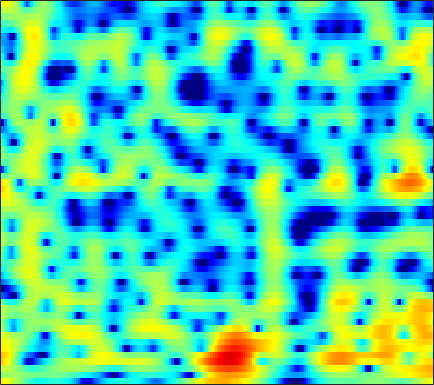

The table this chart was drawn from, first rows:
5.0814, 4.7197, 4.2223, 3.6964, 3.2848, 2.7171, 2.1275, 1.6614, 1.0006, 0.30108, -0.42489, -0.97806, -1.7224, -2.4425, -2.9418, -3.5105, -3.9098, -4.0722, -4.1255, -4.04, -3.8915, -3.7639, -3.5722, -3.3959
0.01311, 0.3646, 0.708, 0.9257, 1.016, 1.055, 1.015, 0.9432, 0.8042, 0.6306, 0.4389, 0.2898, 0.0918, -0.09315, -0.216, -0.3521, -0.4527, -0.5063, -0.5498, -0.5674, -0.564, -0.554, -0.5365, -0.5202
2.24, 2.327, 2.311, 2.152, 1.944, 1.56, 1.07, 0.6449, 0.02231, -0.6308, -1.274, -1.724, -2.247, -2.642, -2.827, -2.918, -2.844, -2.699, -2.41, -2.046, -1.643, -1.329, -0.9128, -0.5132
6.212, 5.818, 5.171, 4.354, 3.611, 2.42, 0.9592, -0.3428, -2.407, -4.943, -8.096, -10.96, -15.04, -16.2, -14.54, -12.14, -10.33, -9.277, -8.062, -6.922, -5.76, -4.871, -3.699, -2.594
6.793, 6.455, 5.857, 5.075, 4.361, 3.217, 1.833, 0.6354, -1.155, -3.111, -5.126, -6.544, -8.095, -9.194, -9.87, -10.93, -12.62, -14.68, -19.82, -28.83, -17.61, -12.96, -9.008, -6.303
5.013, 4.935, 4.684, 4.282, 3.894, 3.261, 2.497, 1.852, 0.9315, -0.03259, -1.012, -1.749, -2.724, -3.681, -4.369, -5.232, -6.006, -6.498, -6.981, -7.142, -6.94, -6.559, -5.827, -4.93
3.993, 3.992, 3.863, 3.615, 3.373, 2.985, 2.526, 2.136, 1.565, 0.9425, 0.2597, -0.2967, -1.104, -2.009, -2.748, -3.815, -4.985, -5.896, -7.065, -8.011, -8.434, -8.246, -7.367, -6.042
3.382, 3.181, 2.801, 2.332, 1.966, 1.524, 1.201, 1.032, 0.8707, 0.731, 0.5582, 0.3723, 0.001865, -0.5655, -1.148, -2.186, -3.59, -4.95, -7.337, -10.63, -14.03, -13.64, -9.721, -6.228
1.444, 0.5689, -0.9957, -3.098, -5.016, -7.45, -7.873, -6.589, -4.398, -2.581, -1.27, -0.5794, 0.03544, 0.3497, 0.4177, 0.332, 0.08239, -0.1701, -0.5172, -0.7707, -0.8264, -0.7158, -0.3489, 0.2168
0.8145, -0.1107, -1.605, -3.401, -4.88, -6.52, -6.786, -5.977, -4.37, -2.811, -1.536, -0.802, -0.08085, 0.4096, 0.6486, 0.8425, 0.9236, 0.9316, 0.9084, 0.8908, 0.9075, 0.9555, 1.065, 1.216
1.938, 1.401, 0.7016, 0.08577, -0.3009, -0.6741, -0.8134, -0.7744, -0.5896, -0.2998, 0.02608, 0.2515, 0.4778, 0.5948, 0.5968, 0.4971, 0.2874, 0.07206, -0.2484, -0.5562, -0.7772, -0.829, -0.7515, -0.5471
2.421, 1.905, 1.255, 0.7316, 0.456, 0.2317, 0.2027, 0.287, 0.5169, 0.8149, 1.098, 1.275, 1.412, 1.382, 1.204, 0.7172, -0.09755, -0.953, -2.478, -4.445, -6.524, -7.348, -6.473, -4.383
-0.4361, -1.245, -2.319, -3.334, -3.93, -4.32, -4.072, -3.45, -2.231, -0.9005, 0.2759, 0.9952, 1.705, 2.088, 2.159, 1.929, 1.29, 0.508, -0.978, -2.982, -5.255, -6.232, -5.216, -2.873
-9.639, -10.44, -11.28, -12.77, -14.92, -21.63, -25.94, -15.49, -9.243, -5.497, -2.866, -1.396, 0.05302, 1.034, 1.526, 1.905, 2.002, 1.925, 1.69, 1.419, 1.198, 1.144, 1.245, 1.508
-24.95, -19.86, -15.49, -13, -11.85, -10.53, -9.107, -7.83, -5.828, -3.851, -2.127, -1.019, 0.1878, 1.107, 1.611, 2.066, 2.322, 2.403, 2.393, 2.296, 2.173, 2.076, 1.963, 1.89
-10.05, -9.466, -8.408, -7.213, -6.254, -4.993, -3.735, -2.806, -1.627, -0.5359, 0.4609, 1.101, 1.8, 2.313, 2.57, 2.732, 2.698, 2.56, 2.244, 1.79, 1.267, 0.8626, 0.3776, 0.03379
-7.07, -5.954, -4.546, -3.314, -2.449, -1.386, -0.4033, 0.3044, 1.169, 1.905, 2.532, 2.911, 3.28, 3.455, 3.454, 3.26, 2.812, 2.294, 1.348, 0.06912, -1.58, -3.027, -5.052, -6.487
-4.693, -3.752, -2.699, -1.747, -1.091, -0.2452, 0.5512, 1.115, 1.819, 2.458, 2.975, 3.277, 3.538, 3.596, 3.496, 3.162, 2.558, 1.892, 0.6889, -0.9405, -3.169, -5.361, -9.35, -13.53
-2.436, -2.375, -2.339, -2.236, -2.059, -1.622, -0.9358, -0.3173, 0.5508, 1.413, 2.146, 2.582, 2.977, 3.167, 3.16, 2.946, 2.513, 2.052, 1.243, 0.2719, -0.8077, -1.626, -2.584, -3.3
-1.12, -2.168, -3.894, -6.034, -7.54, -7.936, -5.911, -3.929, -1.58, 0.212, 1.545, 2.28, 2.941, 3.295, 3.375, 3.245, 2.898, 2.533, 1.927, 1.252, 0.585, 0.1267, -0.3725, -0.7964
0.8391, -0.4859, -2.661, -5.46, -7.664, -8.541, -5.903, -3.629, -1.117, 0.7486, 2.079, 2.781, 3.386, 3.608, 3.549, 3.198, 2.533, 1.853, 0.8009, -0.3285, -1.292, -1.767, -1.978, -1.771
2.37, 1.648, 0.7124, -0.07136, -0.4424, -0.5782, -0.2633, 0.2273, 1.005, 1.8, 2.505, 2.892, 3.19, 3.165, 2.907, 2.219, 1.039, -0.2586, -2.655, -6.3, -12.09, -16.05, -10.93, -6.582
1.843, 1.202, 0.2945, -0.5162, -0.949, -1.145, -0.8955, -0.4381, 0.3844, 1.24, 2.005, 2.457, 2.825, 2.921, 2.78, 2.272, 1.406, 0.4855, -1.088, -2.907, -4.56, -5.227, -4.894, -3.811
0.1194, -0.9293, -2.874, -5.559, -8.047, -10.24, -8.031, -5.479, -2.661, -0.528, 0.9782, 1.807, 2.572, 2.998, 3.126, 3.062, 2.773, 2.448, 1.885, 1.282, 0.7303, 0.3962, 0.04719, -0.1917
-0.6883, -1.51, -3.057, -5.094, -6.784, -7.962, -6.683, -4.832, -2.545, -0.7044, 0.655, 1.419, 2.175, 2.643, 2.842, 2.949, 2.877, 2.753, 2.487, 2.138, 1.734, 1.418, 0.9258, 0.3661
-0.1224, -0.2535, -0.4983, -0.7802, -0.9444, -0.9892, -0.7527, -0.4508, 0.1192, 0.6721, 1.171, 1.479, 1.773, 1.944, 1.989, 1.962, 1.843, 1.697, 1.472, 1.187, 0.8356, 0.5234, 0.04694, -0.5493
0.92, 1.216, 1.442, 1.537, 1.576, 1.583, 1.591, 1.596, 1.585, 1.559, 1.501, 1.417, 1.229, 0.9763, 0.7535, 0.4088, 0.08819, -0.1437, -0.4004, -0.5948, -0.7615, -0.9221, -1.172, -1.556
2.657, 2.985, 3.183, 3.2, 3.117, 2.927, 2.642, 2.418, 2.046, 1.665, 1.21, 0.806, 0.1806, -0.6073, -1.292, -2.286, -3.248, -3.761, -4.063, -3.843, -3.315, -2.875, -2.462, -2.256
4.823, 4.776, 4.542, 4.133, 3.696, 3.019, 2.239, 1.663, 0.9581, 0.3589, -0.1923, -0.6232, -1.319, -2.427, -3.636, -6.018, -9.97, -14.4, -16.65, -10.6, -6.845, -5.005, -3.439, -2.509
6.24, 5.754, 4.992, 4.011, 3.079, 1.518, -0.4255, -2.134, -4.036, -4.712, -3.868, -3.047, -2.364, -2.267, -2.652, -3.7, -5.231, -6.168, -6.548, -5.635, -4.252, -3.471, -2.633, -2.123
5.511, 4.879, 4.03, 3.074, 2.2, 0.5316, -1.923, -4.761, -9.906, -10.69, -5.713, -3.141, -1, 0.1733, 0.5981, 0.7618, 0.6224, 0.3927, 0.0821, -0.2878, -0.7648, -1.216, -2.125, -3.255
-0.9642, -1.452, -0.9723, -0.128, 0.3367, 0.5822, 0.5027, 0.322, 0.1726, 0.3342, 0.9411, 1.469, 2.191, 2.721, 2.967, 3.055, 2.908, 2.595, 2.002, 1.149, -0.0615, -1.161, -3.21, -6.076
-11.93, -11.89, -6.599, -3.206, -1.656, -0.219, 0.6876, 1.225, 1.726, 2.179, 2.601, 2.879, 3.163, 3.332, 3.355, 3.222, 2.883, 2.468, 1.693, 0.6705, -0.6417, -1.751, -3.448, -5.123
-1.402, -1.703, -1.62, -1.15, -0.6755, -0.02894, 0.58, 1.023, 1.573, 2.088, 2.493, 2.782, 3.045, 3.177, 3.165, 2.989, 2.583, 2.159, 1.331, 0.2292, -1.155, -2.427, -4.33, -6.582
0.6032, 0.1546, -0.2773, -0.5902, -0.6719, -0.6359, -0.3418, -0.03732, 0.5626, 1.219, 1.869, 2.295, 2.782, 3.096, 3.211, 3.177, 2.91, 2.551, 1.848, 0.842, -0.4867, -1.791, -3.947, -6.899
-0.02652, -0.8005, -1.92, -3.075, -3.93, -4.707, -4.714, -4.061, -2.723, -1.208, 0.234, 1.127, 2.088, 2.784, 3.132, 3.373, 3.381, 3.201, 2.787, 2.139, 1.282, 0.5029, -0.6859, -1.966
-2.249, -3.264, -5.016, -7.417, -10.17, -16.76, -25.57, -14.24, -7.919, -4.333, -1.861, -0.4641, 0.9245, 1.919, 2.441, 2.894, 3.092, 3.104, 2.93, 2.6, 2.126, 1.749, 1.184, 0.6564
-4.644, -5.284, -6.124, -7.012, -7.66, -8.201, -7.918, -6.891, -5.096, -3.186, -1.535, -0.5141, 0.6155, 1.442, 1.91, 2.325, 2.521, 2.564, 2.441, 2.163, 1.758, 1.41, 0.958, 0.616
-9.005, -9.078, -7.933, -6.431, -5.344, -4.163, -3.087, -2.329, -1.377, -0.4742, 0.2637, 0.7603, 1.286, 1.714, 1.975, 2.233, 2.376, 2.346, 2.155, 1.688, 0.9666, 0.1947, -0.9284, -1.955
-16.01, -14.88, -8.845, -4.953, -3.025, -1.228, 0.02183, 0.5905, 1.11, 1.308, 1.2, 1.048, 0.7421, 0.606, 0.6805, 1.042, 1.547, 1.8, 1.91, 1.55, 0.623, -0.6885, -3.52, -9.327
-3.28, -2.989, -2.158, -1.077, -0.3261, 0.5429, 1.071, 1.225, 1.058, 0.3481, -0.9623, -2.504, -5.477, -8.969, -9.232, -5.772, -2.737, -1.139, 0.1491, 0.7407, 0.6892, 0.3731, -0.3756, -1.106
-1.598, -1.216, -0.6555, -0.1123, 0.2769, 0.6369, 0.7741, 0.7467, 0.3485, -0.4489, -1.774, -3.167, -5.53, -7.68, -7.856, -5.924, -3.607, -2.244, -0.9207, -0.08401, 0.3747, 0.5883, 0.7264, 0.8623
-2.256, -1.681, -0.9681, -0.3174, 0.1055, 0.537, 0.8181, 0.8782, 0.7904, 0.5137, 0.05807, -0.3782, -0.9263, -1.317, -1.43, -1.317, -0.9891, -0.7311, -0.3907, -0.1423, 0.05448, 0.1139, 0.1952, 0.2612
-3.769, -2.887, -1.748, -0.7255, -0.06895, 0.6926, 1.272, 1.56, 1.823, 1.9, 1.855, 1.75, 1.547, 1.287, 1.092, 0.8196, 0.5146, 0.3001, -0.03564, -0.3926, -0.7644, -1.04, -1.348, -1.579
-6.372, -4.783, -2.82, -1.159, -0.1007, 1.042, 1.914, 2.452, 2.947, 3.24, 3.347, 3.333, 3.153, 2.826, 2.481, 1.888, 1.141, 0.5013, -0.485, -1.572, -2.768, -3.596, -4.629, -5.375
-9.023, -6.109, -3.326, -1.207, 0.04464, 1.384, 2.438, 3.057, 3.673, 4.085, 4.271, 4.259, 4.053, 3.623, 3.13, 2.237, 1.076, -0.03404, -1.791, -3.936, -6.474, -8.574, -11.57, -14.07
-4.885, -3.607, -1.998, -0.6159, 0.2935, 1.394, 2.349, 2.922, 3.596, 4.088, 4.381, 4.435, 4.301, 3.867, 3.336, 2.32, 0.911, -0.4747, -2.765, -5.744, -9.538, -13.12, -19.51, -28.2
-1.685, -1.523, -1.21, -0.8087, -0.3805, 0.2921, 1.089, 1.79, 2.675, 3.442, 4.029, 4.325, 4.45, 4.245, 3.862, 3.026, 1.757, 0.518, -1.599, -4.309, -7.633, -10.74, -15.8, -22.67
-1.38, -2.08, -3.157, -4.21, -4.646, -4.391, -3.023, -1.512, 0.3636, 1.972, 3.246, 3.954, 4.546, 4.768, 4.695, 4.282, 3.468, 2.635, 1.198, -0.6008, -2.647, -4.364, -6.754, -8.838
-3.491, -4.817, -7.362, -11.5, -17.52, -22.86, -10.74, -6.722, -3.016, -0.4289, 1.489, 2.573, 3.598, 4.244, 4.48, 4.463, 4.122, 3.693, 2.87, 1.843, 0.676, -0.2726, -1.489, -2.571
-5.674, -6.446, -7.639, -8.83, -9.378, -9.183, -7.827, -6.149, -3.908, -1.752, 0.05176, 1.244, 2.479, 3.331, 3.731, 3.966, 3.914, 3.67, 3.142, 2.429, 1.556, 0.8503, -0.05157, -0.881
-7.217, -7.524, -8.155, -9.029, -9.745, -9.912, -8.662, -7.114, -4.619, -2.182, -0.1081, 1.163, 2.537, 3.493, 3.963, 4.289, 4.264, 4.019, 3.455, 2.616, 1.551, 0.6821, -0.5272, -1.623
-7.28, -7.239, -8.092, -10.24, -13.44, -25.05, -16.73, -9.993, -4.969, -1.651, 0.7703, 2.098, 3.469, 4.399, 4.832, 5.08, 4.939, 4.611, 3.822, 2.607, 0.9439, -0.6288, -3.302, -6.52
-5.124, -4.806, -4.848, -5.216, -5.478, -5.478, -4.541, -3.392, -1.547, 0.217, 1.718, 2.661, 3.611, 4.256, 4.535, 4.63, 4.418, 4.048, 3.21, 1.959, 0.2219, -1.519, -4.574, -8.62
-2.712, -2.352, -1.965, -1.674, -1.454, -1.11, -0.6446, -0.2314, 0.4347, 1.098, 1.734, 2.167, 2.62, 2.944, 3.085, 3.112, 2.954, 2.668, 2.096, 1.28, 0.2135, -0.7437, -2.101, -3.398
-0.5707, -0.2065, 0.1863, 0.4748, 0.6129, 0.7568, 0.8344, 0.9066, 0.942, 0.9721, 1.006, 1.038, 1.144, 1.284, 1.4, 1.532, 1.566, 1.504, 1.3, 0.9262, 0.3775, -0.1138, -0.846, -1.63
1.608, 1.937, 2.204, 2.305, 2.274, 2.082, 1.723, 1.342, 0.6794, -0.07598, -0.8432, -1.309, -1.579, -1.386, -1.008, -0.3713, 0.2103, 0.5639, 0.8156, 0.8313, 0.6372, 0.3723, -0.1475, -0.8109
3.548, 3.786, 3.919, 3.831, 3.629, 3.126, 2.345, 1.492, 0.002631, -2.101, -5.053, -7.772, -10.46, -8.11, -5.514, -2.881, -1.097, -0.2081, 0.5238, 0.8407, 0.8201, 0.5996, 0.07189, -0.6948
